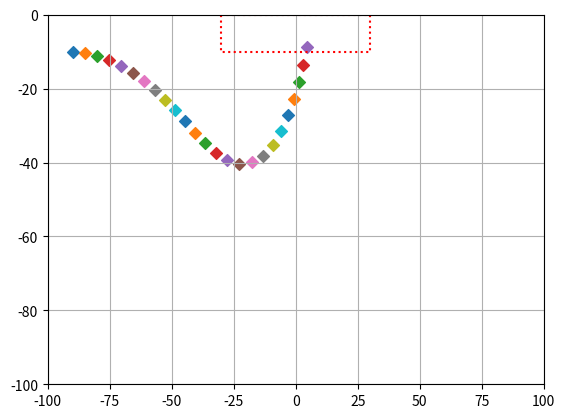

Write the Python code that produced this figure.
import numpy as np
import matplotlib.pyplot as plt

x_min, x_max, x_zasieg = -100, 100, 200
y_min, y_max, y_zasieg = -100, 0, 100
rampa_lewy, rampa_prawy, rampa_dol, rampa_gora = -30, 30, -10, 0
rampa_kat_docelowy_min = -20
rampa_kat_docelowy_max = 20
obrot_min, obrot_max = -20, 20
kat_min, kat_max = -180, 180
kat_zasieg = 360
ruch_skok = 5


def skret_prawo(kat):
    return np.exp(-((kat-90)/50)**2)


def lewa_czesc(x):
    return np.exp(-((x+np.abs(x_min+rampa_lewy)/2)/30)**2)


def prawa_czesc(x):
    return np.exp(-((x-np.abs(x_max+rampa_prawy)/2)/30)**2)


def srodek(x):
    return np.exp(-((x)/30)**2)


def skret_lewo(kat):
    return np.exp(-((kat + 90) / 50) ** 2)


def skret_srodek(x):
    return np.exp(-((x)/50)**2)


def gora(y):
    return np.exp(-((y + np.abs(y_max + y_min)/4) / 30) ** 2)


def dol(y):
    return np.exp(-((y + np.abs(y_max + y_min)/4*3) / 30) ** 2)


def get_skret(x1, y, kat):
    skret = (
            lewa_czesc(x1) * skret_prawo(kat) * gora(y) * 4
            + lewa_czesc(x1) * skret_srodek(kat) * 20
            + lewa_czesc(x1) * skret_prawo(kat) * dol(y) * 0
            + srodek(x1) * skret_srodek(kat) * 0
            + srodek(x1) * skret_prawo(kat) * (-20)
            + srodek(x1) * skret_lewo(kat) * 20
            + prawa_czesc(x1) * skret_srodek(kat) * (-20)
            + prawa_czesc(x1) * skret_lewo(kat) * gora(y) * (-4)
            + prawa_czesc(x1) * skret_lewo(kat) * dol(y) * 0
    ) / (
            lewa_czesc(x1) * skret_prawo(kat) * gora(y)
            + lewa_czesc(x1) * skret_srodek(kat)
            + lewa_czesc(x1) * skret_prawo(kat) * dol(y)
            + srodek(x1) * skret_srodek(kat)
            + srodek(x1) * skret_prawo(kat)
            + srodek(x1) * skret_lewo(kat)
            + prawa_czesc(x1) * skret_srodek(kat)
            + prawa_czesc(x1) * skret_lewo(kat) * gora(y)
            + prawa_czesc(x1) * skret_lewo(kat) * dol(y)
    )
    return skret


class PojazdPolozenie:
    def __init__(self, x, y, kat):
        self.x = x
        self.y = y
        self.kat = kat
        plt.scatter(x, y, marker='D')

    def zwroc_obrot(self):
        obrot = get_skret(self.x, self.y, self.kat)
        self.kat += obrot

    def ruch(self):
        self.x += (ruch_skok * np.sin(np.radians(self.kat / np.pi)*np.pi))
        self.y += (ruch_skok * np.cos(np.radians(self.kat / np.pi)*np.pi))
        plt.scatter(self.x, self.y, marker='D')

    # -1 = lose; 1 = win; 0 = play
    def check_status(self):
        if x_min <= self.x <= x_max:
            if y_min <= self.y <= y_max:
                if rampa_lewy <= self.x <= rampa_prawy and rampa_dol <= self.y <= rampa_gora and rampa_kat_docelowy_min <= self.kat <= rampa_kat_docelowy_max:
                    return 1
                return 0
        return -1


def show_map():
    plt.plot(
        [rampa_lewy, rampa_prawy, rampa_prawy, rampa_lewy, rampa_lewy],
        [rampa_gora, rampa_gora, rampa_dol, rampa_dol, rampa_gora],
        linestyle='dotted',
        color='r',
    )
    ax = plt.gca()
    ax.set_ylim([-100, 0])
    ax.set_xlim([-100, 100])
    plt.grid()
    plt.show()


def test():
    pojazd = PojazdPolozenie(-90, -10, 90)
    while pojazd.check_status() == 0:
        pojazd.zwroc_obrot()
        pojazd.ruch()
    wynik = 'zwycięstwo' if pojazd.check_status() == 1 else 'porażka'
    print(wynik)
    show_map()


test()
